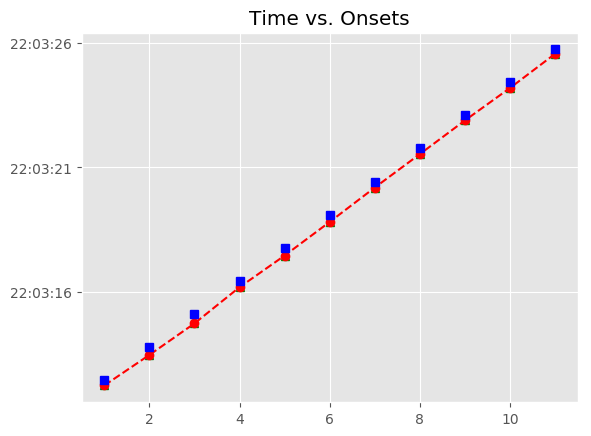

Values plotted in this chart, from the file beside it:
, Asynchrony, Tap Onset, Test, True Onset, User ID, IOI, Max, Min, Sanitized Tap Onset, Sanitized Asynchrony, Sanitized Mean Asynchrony, Sanitized Std Dev Asynchrony, Mean Asynchrony, Std Dev Asynchrony, Missed Taps, Phase Correction Response
1, -202.1, 2018-07-21 22:03:12.223203, H1b1, 2018-07-21 22:03:12.425303, 132, 1343, 2018-07-21 22:03:13.096884, 2018-07-21 22:03:11.761619, 2018-07-21 22:03:12.223203, -202.1, -253.9, 61.86, -253.9, 61.86, 0, -114.8
2, -316.9, 2018-07-21 22:03:13.451596, H1b1, 2018-07-21 22:03:13.768465, 132, 1327, 2018-07-21 22:03:14.432167, 2018-07-21 22:03:13.096884, 2018-07-21 22:03:13.451596, -316.9, -253.9, 61.86, -253.9, 61.86, 0, -58.39
3, -375.3, 2018-07-21 22:03:14.720614, H1b1, 2018-07-21 22:03:15.095869, 132, 1327, 2018-07-21 22:03:15.759605, 2018-07-21 22:03:14.432167, 2018-07-21 22:03:14.720614, -375.3, -253.9, 61.86, -253.9, 61.86, 0, 130.2
4, -245, 2018-07-21 22:03:16.178298, H1b1, 2018-07-21 22:03:16.423342, 132, 1343, 2018-07-21 22:03:17.094922, 2018-07-21 22:03:15.759605, 2018-07-21 22:03:16.178298, -245, -253.9, 61.86, -253.9, 61.86, 0, -70.06
5, -315.1, 2018-07-21 22:03:17.451396, H1b1, 2018-07-21 22:03:17.766502, 132, 1327, 2018-07-21 22:03:18.430240, 2018-07-21 22:03:17.094922, 2018-07-21 22:03:17.451396, -315.1, -253.9, 61.86, -253.9, 61.86, 0, 27.78
6, -287.3, 2018-07-21 22:03:18.806651, H1b1, 2018-07-21 22:03:19.093978, 132, 1327, 2018-07-21 22:03:19.757681, 2018-07-21 22:03:18.430240, 2018-07-21 22:03:18.806651, -287.3, -253.9, 61.86, -253.9, 61.86, 0, 56.26
7, -231.1, 2018-07-21 22:03:20.190322, H1b1, 2018-07-21 22:03:20.421384, 132, 1343, 2018-07-21 22:03:21.093028, 2018-07-21 22:03:19.757681, 2018-07-21 22:03:20.190322, -231.1, -253.9, 61.86, -253.9, 61.86, 0, 3.963
8, -227.1, 2018-07-21 22:03:21.537574, H1b1, 2018-07-21 22:03:21.764673, 132, 1327, 2018-07-21 22:03:22.428376, 2018-07-21 22:03:21.093028, 2018-07-21 22:03:21.537574, -227.1, -253.9, 61.86, -253.9, 61.86, 0, 27.56
9, -199.5, 2018-07-21 22:03:22.892539, H1b1, 2018-07-21 22:03:23.092079, 132, 1327, 2018-07-21 22:03:23.755744, 2018-07-21 22:03:22.428376, 2018-07-21 22:03:22.892539, -199.5, -253.9, 61.86, -253.9, 61.86, 0, -21.26
10, -220.8, 2018-07-21 22:03:24.198607, H1b1, 2018-07-21 22:03:24.419410, 132, 1327, 2018-07-21 22:03:25.083016, 2018-07-21 22:03:23.755744, 2018-07-21 22:03:24.198607, -220.8, -253.9, 61.86, -253.9, 61.86, 0, 48.52
11, -172.3, 2018-07-21 22:03:25.574341, H1b1, 2018-07-21 22:03:25.746623, 132, 1343, 2018-07-21 22:03:26.418352, 2018-07-21 22:03:25.083016, 2018-07-21 22:03:25.574341, -172.3, -253.9, 61.86, -253.9, 61.86, 0, 
